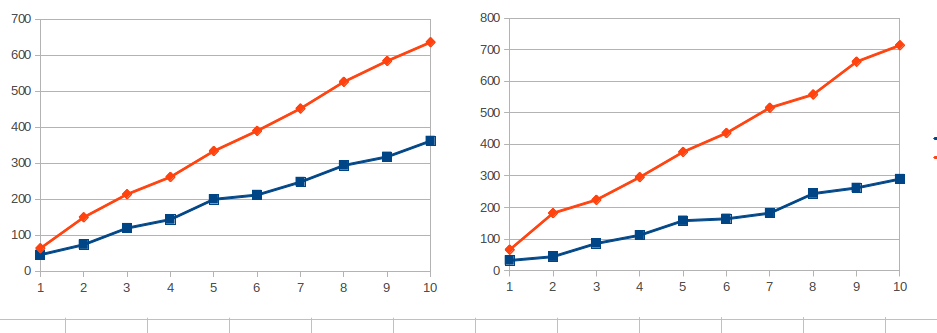

Data behind this chart, as committed beside it:
100, 46, 64
200, 74, 150
300, 120, 214
400, 144, 262
500, 200, 334
600, 212, 390
700, 248, 452
800, 294, 526
900, 318, 584
1000, 362, 636
100, 32, 66
200, 44, 182
300, 86, 224
400, 112, 296
500, 158, 376
600, 164, 436
700, 182, 516
800, 244, 558
900, 262, 662
1000, 290, 714
